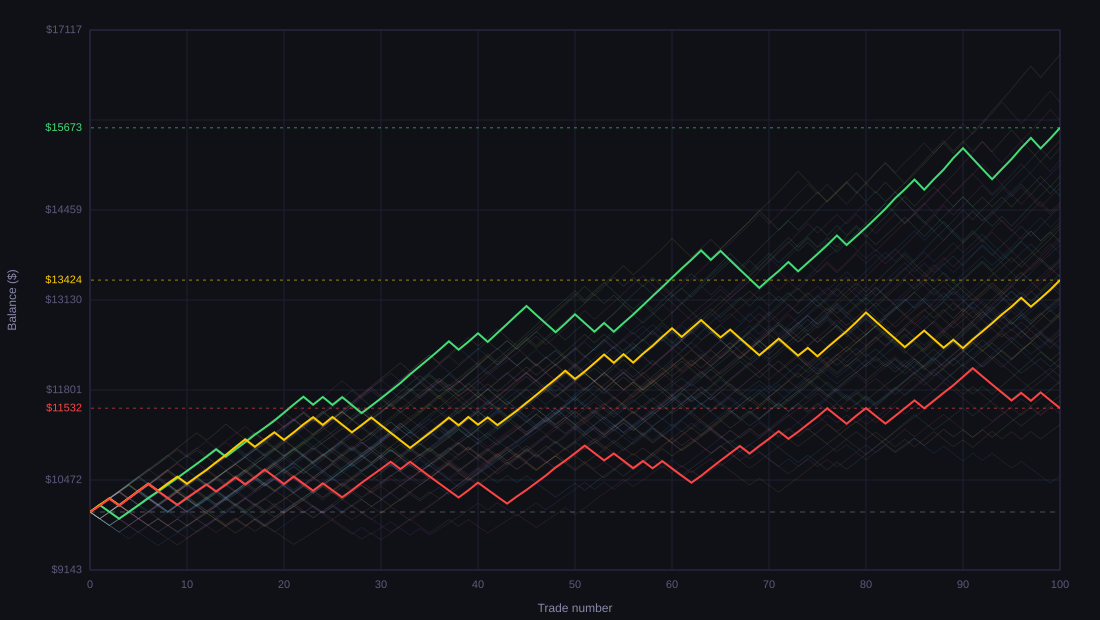

The table this chart was drawn from, first rows:
Simulation; Final_Balance; Return_%; Max_Drawdown_%; Win_Rate_%; Winning_Trades; Max_Win_Streak; Max_Loss_Streak; Max_TTR
1; 13634,9760; 36,3498; 7,0739; 66,0000; 66; 9; 3; 32
2; 11927,0389; 19,2704; 6,0286; 59,0000; 59; 6; 5; 46
3; 13201,3410; 32,0134; 6,6983; 64,0000; 64; 7; 5; 26
4; 13981,4976; 39,8150; 4,8875; 67,0000; 67; 9; 3; 21
5; 12427,0335; 24,2703; 3,9155; 61,0000; 61; 6; 3; 13
6; 11904,7038; 19,0470; 4,9298; 59,0000; 59; 7; 3; 23
7; 13710,7330; 37,1073; 5,0015; 66,0000; 66; 10; 4; 22
8; 13714,2459; 37,1425; 2,9701; 66,0000; 66; 8; 3; 11
9; 13125,8936; 31,2589; 5,9971; 64,0000; 64; 9; 4; 26
10; 14275,7627; 42,7576; 4,9010; 68,0000; 68; 9; 5; 23
11; 15027,5271; 50,2753; 3,0580; 71,0000; 71; 11; 3; 10
12; 16455,1282; 64,5513; 3,0609; 75,0000; 75; 16; 3; 14
13; 13818,6022; 38,1860; 3,9942; 66,0000; 66; 7; 3; 14
14; 11877,4508; 18,7745; 6,8275; 59,0000; 59; 8; 7; 16
15; 14855,4867; 48,5549; 2,9701; 70,0000; 70; 10; 3; 8
16; 12327,9471; 23,2795; 5,9225; 61,0000; 61; 6; 6; 18
17; 15129,2938; 51,2929; 2,1030; 71,0000; 71; 8; 2; 9
18; 14177,4883; 41,7749; 3,9643; 68,0000; 68; 11; 3; 16
19; 13688,5030; 36,8850; 4,9010; 66,0000; 66; 12; 5; 12
20; 12153,8866; 21,5389; 3,2722; 60,0000; 60; 6; 3; 38
21; 11647,0118; 16,4701; 9,9000; 58,0000; 58; 7; 4; 52
22; 11418,5520; 14,1855; 3,0805; 57,0000; 57; 6; 3; 22
23; 11648,7988; 16,4880; 5,8830; 58,0000; 58; 9; 4; 31
24; 15524,4486; 55,2445; 2,9701; 72,0000; 72; 8; 3; 7
25; 13360,3491; 33,6035; 5,0130; 65,0000; 65; 6; 4; 23
26; 12975,5774; 29,7558; 3,0489; 63,0000; 63; 8; 3; 13
27; 11969,5783; 19,6958; 3,9317; 59,0000; 59; 7; 3; 17
28; 14861,3680; 48,6137; 3,9602; 70,0000; 70; 9; 4; 12
29; 14198,0101; 41,9801; 2,9513; 68,0000; 68; 9; 2; 11
30; 14293,5228; 42,9352; 3,9185; 68,0000; 68; 11; 3; 13
31; 13921,3533; 39,2135; 4,8678; 67,0000; 67; 10; 4; 17
32; 11423,9587; 14,2396; 8,7383; 57,0000; 57; 7; 7; 69
33; 13216,0864; 32,1609; 6,0055; 64,0000; 64; 15; 4; 27
34; 14110,0434; 41,1004; 3,9404; 67,0000; 67; 11; 4; 14
35; 13978,5704; 39,7857; 4,0863; 67,0000; 67; 10; 4; 14
36; 11664,6403; 16,6464; 5,8704; 58,0000; 58; 6; 5; 20
37; 14072,1042; 40,7210; 3,9404; 67,0000; 67; 17; 4; 12
38; 14237,3034; 42,3730; 4,9387; 68,0000; 68; 6; 5; 15
39; 10141,8873; 1,4189; 6,8188; 51,0000; 51; 7; 4; 56
40; 13781,3575; 37,8136; 3,9651; 66,0000; 66; 9; 4; 13
41; 12113,3867; 21,1339; 3,9972; 60,0000; 60; 8; 3; 25
42; 14330,5243; 43,3052; 3,9404; 68,0000; 68; 12; 4; 23
43; 12209,9902; 22,0999; 4,9899; 60,0000; 60; 5; 4; 34
44; 12846,3997; 28,4640; 4,8999; 63,0000; 63; 6; 3; 22
45; 10951,6994; 9,5170; 8,9109; 55,0000; 55; 5; 6; 60
46; 15690,2918; 56,9029; 2,9701; 73,0000; 73; 8; 3; 8
47; 14148,6611; 41,4866; 3,9259; 67,0000; 67; 13; 3; 13
48; 12115,5719; 21,1557; 2,1294; 60,0000; 60; 4; 2; 8
49; 12608,5314; 26,0853; 6,7970; 62,0000; 62; 6; 5; 28
50; 13168,2410; 31,6824; 5,0477; 64,0000; 64; 9; 3; 24
51; 12945,8347; 29,4583; 3,0408; 63,0000; 63; 6; 3; 14
52; 14000,0888; 40,0009; 2,9701; 67,0000; 67; 11; 3; 9
53; 12477,6751; 24,7768; 4,9020; 61,0000; 61; 8; 4; 14
54; 12927,5800; 29,2758; 5,0144; 63,0000; 63; 8; 5; 20
55; 13381,9752; 33,8198; 4,8086; 65,0000; 65; 8; 4; 11
56; 12358,3804; 23,5838; 5,0179; 61,0000; 61; 9; 3; 22
57; 15812,1011; 58,1210; 3,9404; 73,0000; 73; 11; 4; 22
58; 13690,7459; 36,9075; 3,0827; 66,0000; 66; 7; 3; 16
59; 12630,0025; 26,3000; 5,9786; 62,0000; 62; 9; 6; 36
60; 14345,2413; 43,4524; 3,9404; 68,0000; 68; 22; 4; 19
... 940 more rows
